Run: headless pygame with SDL's dummy video driver; simulated clock (each Clock.tick advances the game by its frame time, no real sleeping); random seed 0; keys injected as events and as key.get_pressed() state; no mouse input.
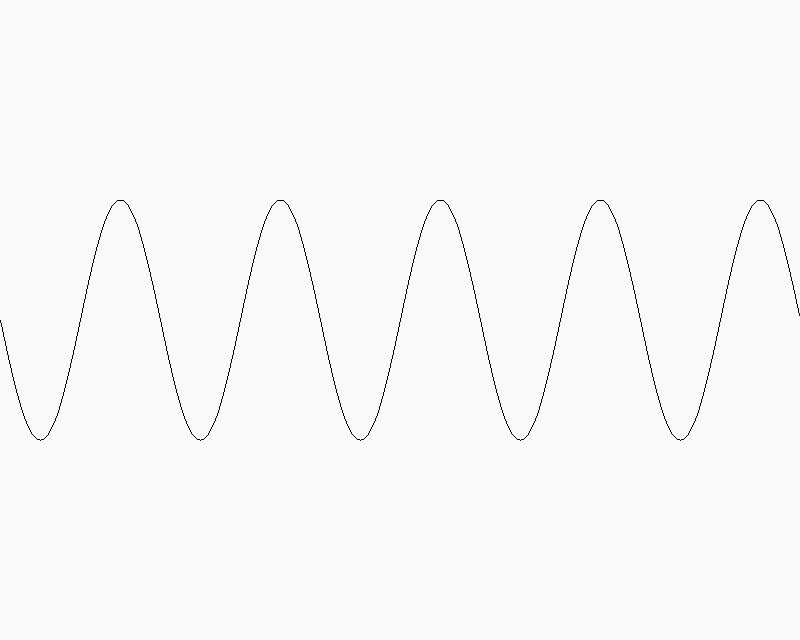
Frame 1 of 4 · flips 1–60 · no input
Frame 2 of 4 · flips 61–180 · tapped SPACE, RETURN · held RIGHT (→), D · screen unchanged from frame 1, image omitted
Frame 3 of 4 · flips 181–300 · held DOWN (↓), S · screen unchanged from frame 2, image omitted
Frame 4 of 4 · flips 301–420 · held LEFT (←), A, UP (↑), W · screen unchanged from frame 3, image omitted

The pygame program that drew these frames:

import math
import pygame


def make_sine_points(panel_width, panel_height):
    coordinates = []
    length = panel_width
    amplitude = 120
    number_of_waves = 5
    center_coordinate = panel_height/2
    for x_coordinate in range(length):
        radians = x_coordinate / length * 2 * math.pi
        y_coordinate = amplitude * math.sin(number_of_waves * radians)
        coordinates.append((x_coordinate, y_coordinate + center_coordinate))
    return coordinates


pygame.init()
width = 800
height = 640
screen = pygame.display.set_mode((width, height))
screen.fill((250, 250, 250))

running = True
while running:
    sine_wave = make_sine_points(width, height)
    pygame.draw.lines(screen, (0, 0, 0), False, sine_wave)
    pygame.display.flip()
    for event in pygame.event.get():
        if event.type == pygame.QUIT:
            running = False
    pygame.time.Clock().tick(60)
pygame.quit()
